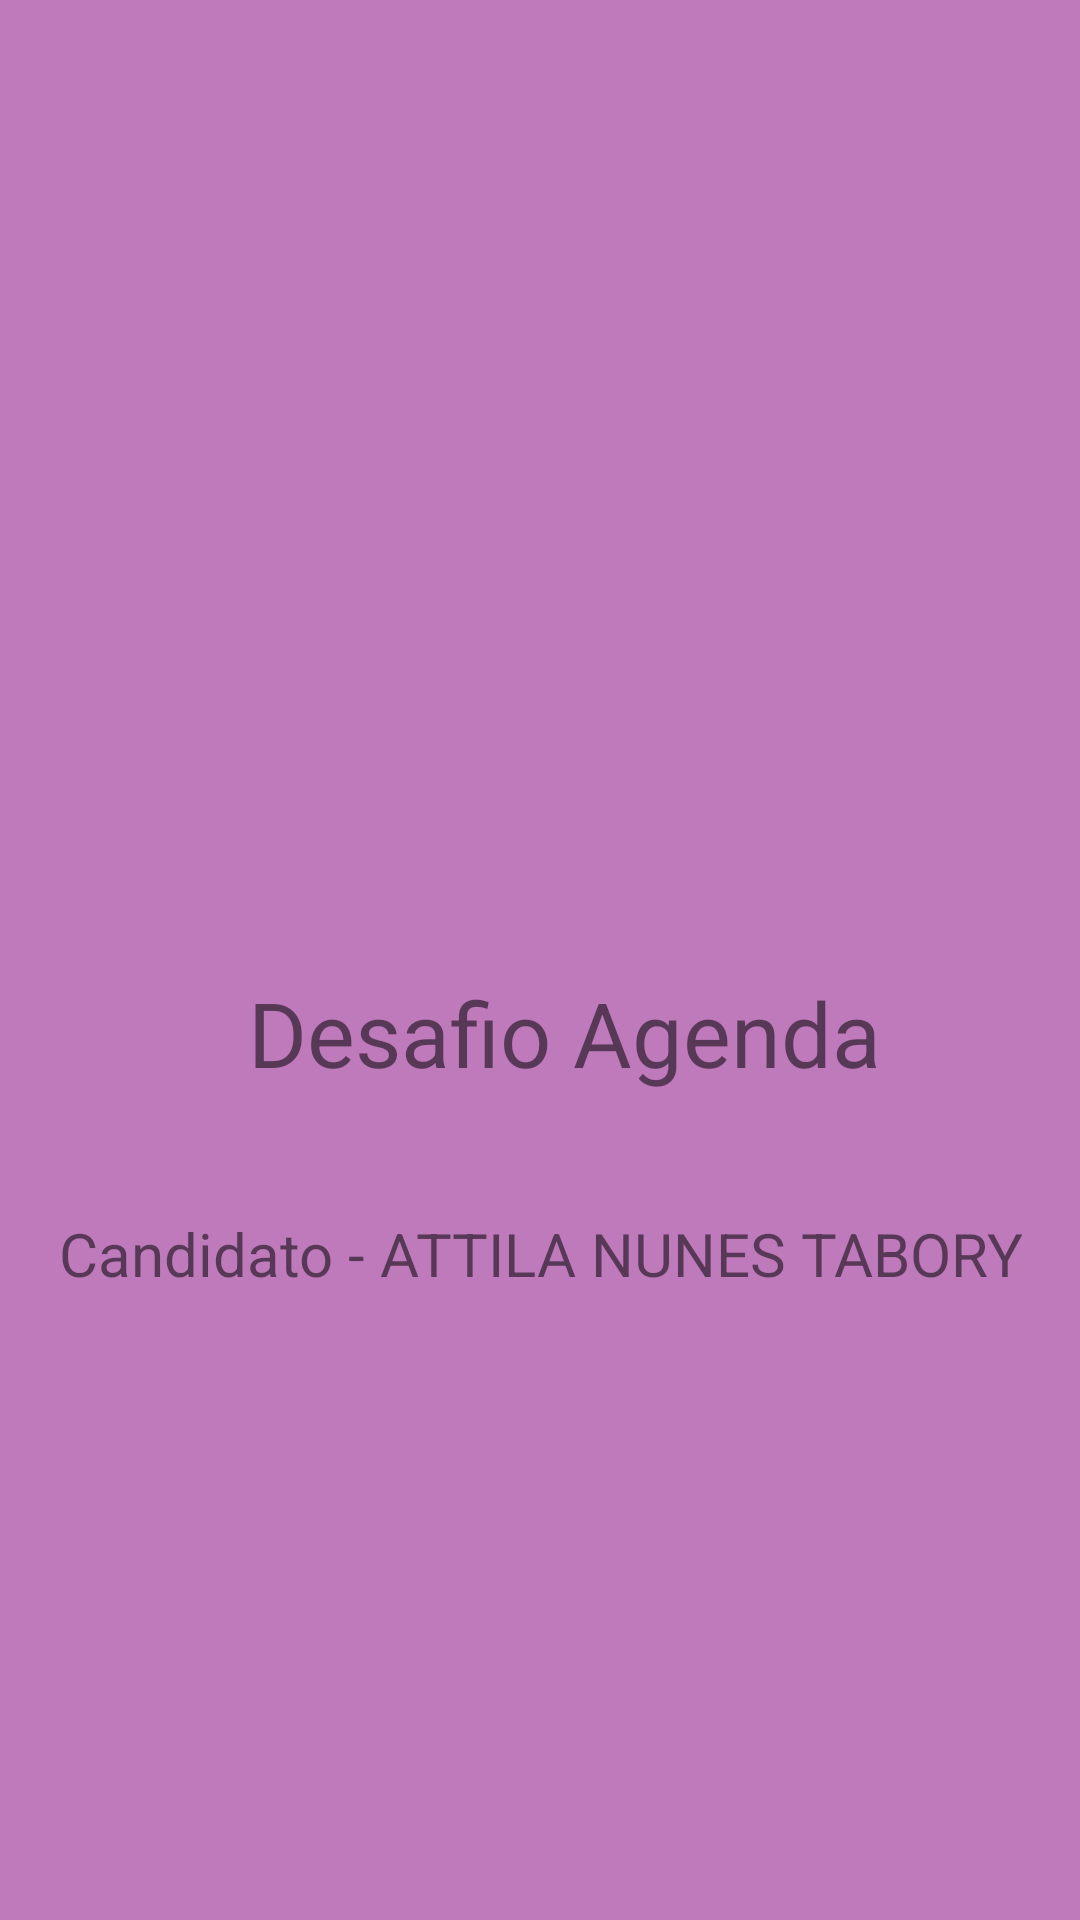

Produce the Android XML layout that renders to this screen, including the resource entries it uses.
<!-- AndroidManifest.xml: application theme Theme.AgendaNovaVp -->
<!-- res/layout/activity_tela_splash.xml -->
<?xml version="1.0" encoding="utf-8"?>
<androidx.constraintlayout.widget.ConstraintLayout xmlns:android="http://schemas.android.com/apk/res/android"
    xmlns:app="http://schemas.android.com/apk/res-auto"
    xmlns:tools="http://schemas.android.com/tools"
    android:layout_width="match_parent"
    android:layout_height="match_parent"
    android:background="@color/roxo_claro"
    tools:context=".view.TelaSplash">

    <ImageView
        android:id="@+id/imageView2"
        android:layout_width="236dp"
        android:layout_height="196dp"
        android:layout_marginTop="64dp"
        app:layout_constraintEnd_toEndOf="parent"
        app:layout_constraintHorizontal_bias="0.497"
        app:layout_constraintStart_toStartOf="parent"
        app:layout_constraintTop_toTopOf="parent"
        app:srcCompat="@drawable/agenda_logo" />

    <TextView
        android:id="@+id/textView9"
        android:layout_width="wrap_content"
        android:layout_height="wrap_content"
        android:layout_marginStart="48dp"
        android:layout_marginLeft="48dp"
        android:layout_marginTop="64dp"
        android:gravity="center"
        android:text="Desafio Agenda"
        android:textSize="30sp"
        app:layout_constraintEnd_toEndOf="parent"
        app:layout_constraintHorizontal_bias="0.342"
        app:layout_constraintStart_toStartOf="parent"
        app:layout_constraintTop_toBottomOf="@+id/imageView2" />

    <TextView
        android:id="@+id/textView10"
        android:layout_width="wrap_content"
        android:layout_height="wrap_content"
        android:gravity="center"
        android:text="Candidato - ATTILA NUNES TABORY"
        android:textSize="20sp"
        app:layout_constraintBottom_toBottomOf="parent"
        app:layout_constraintEnd_toEndOf="parent"
        app:layout_constraintStart_toStartOf="parent"
        app:layout_constraintTop_toBottomOf="@+id/textView9"
        app:layout_constraintVertical_bias="0.161" />
</androidx.constraintlayout.widget.ConstraintLayout>
<!-- resources referenced by this layout -->
<resources>
  <color name="roxo_claro">#be7abb</color>
  <style name="Theme.AgendaNovaVp" parent="Theme.MaterialComponents.DayNight.DarkActionBar">
          
          <item name="colorPrimary">@color/purple_500</item>
          <item name="colorPrimaryVariant">@color/roxo_claro</item>
          <item name="colorOnPrimary">@color/white</item>
          
          <item name="colorSecondary">@color/teal_200</item>
          <item name="colorSecondaryVariant">@color/teal_700</item>
          <item name="colorOnSecondary">@color/black</item>
          
          <item name="android:statusBarColor" tools:targetApi="l">?attr/colorPrimaryVariant</item>
          
      </style>
  <color name="purple_500">#FF6200EE</color>
  <color name="white">#FFFFFFFF</color>
  <color name="teal_200">#FF03DAC5</color>
  <color name="teal_700">#FF018786</color>
  <color name="black">#FF000000</color>
</resources>
